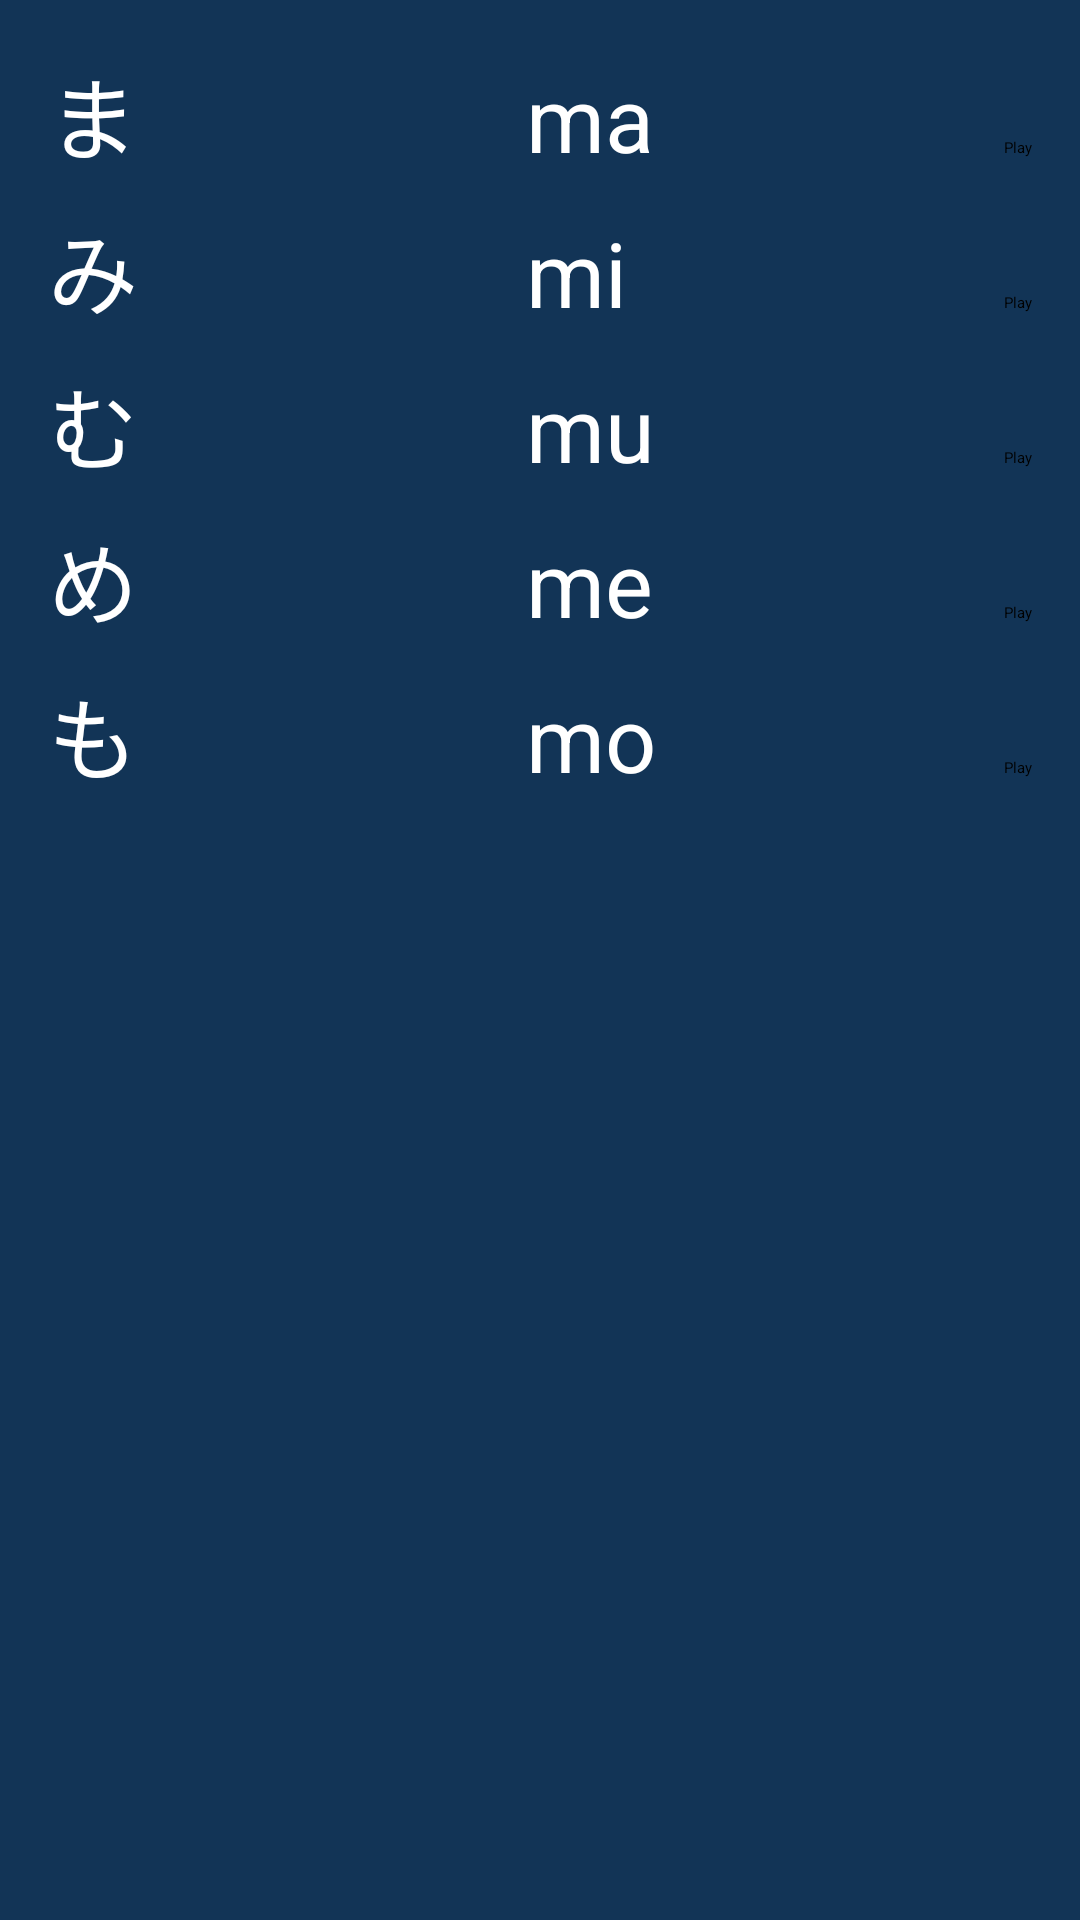

This screen was rendered from an Android layout file. Write that file and the resources it references.
<!-- AndroidManifest.xml: application theme Theme.Custom -->
<!-- res/layout/m_intro.xml -->
<?xml version="1.0" encoding="utf-8"?>
<LinearLayout xmlns:android="http://schemas.android.com/apk/res/android"
    xmlns:tools="http://schemas.android.com/tools"
    android:layout_width="match_parent"
    android:layout_height="match_parent"
    android:orientation="vertical"
    android:padding="16dp"
    android:background="#ff123456"
    tools:context=".Vowel_Intro">

    
    <LinearLayout
        android:layout_width="match_parent"
        android:layout_height="wrap_content"
        android:orientation="vertical">

        
        <LinearLayout
            android:layout_width="match_parent"
            android:layout_height="wrap_content"
            android:orientation="horizontal"
            android:paddingBottom="8dp">
            <TextView android:id="@+id/hiragana1" android:layout_width="0dp" android:layout_height="wrap_content" android:layout_weight="1" android:text="ま" android:textSize="30sp" android:textColor="@color/white" />
            <TextView android:layout_width="0dp" android:layout_height="wrap_content" android:layout_weight="1" android:text="ma" android:textSize="30sp" android:textColor="@color/white" />
            <Button android:id="@+id/playButton1" android:layout_width="wrap_content" android:layout_height="wrap_content" android:text="Play" />
        </LinearLayout>

        
        <LinearLayout
            android:layout_width="match_parent"
            android:layout_height="wrap_content"
            android:orientation="horizontal"
            android:paddingBottom="8dp">
            <TextView android:id="@+id/hiragana2" android:layout_width="0dp" android:layout_height="wrap_content" android:layout_weight="1" android:text="み" android:textSize="30sp" android:textColor="@color/white" />
            <TextView android:layout_width="0dp" android:layout_height="wrap_content" android:layout_weight="1" android:text="mi" android:textSize="30sp" android:textColor="@color/white" />
            <Button android:id="@+id/playButton2" android:layout_width="wrap_content" android:layout_height="wrap_content" android:text="Play" />
        </LinearLayout>

        
        <LinearLayout
            android:layout_width="match_parent"
            android:layout_height="wrap_content"
            android:orientation="horizontal"
            android:paddingBottom="8dp">
            <TextView android:id="@+id/hiragana3" android:layout_width="0dp" android:layout_height="wrap_content" android:layout_weight="1" android:text="む" android:textSize="30sp" android:textColor="@color/white" />
            <TextView android:layout_width="0dp" android:layout_height="wrap_content" android:layout_weight="1" android:text="mu" android:textSize="30sp" android:textColor="@color/white" />
            <Button android:id="@+id/playButton3" android:layout_width="wrap_content" android:layout_height="wrap_content" android:text="Play" />
        </LinearLayout>

        
        <LinearLayout
            android:layout_width="match_parent"
            android:layout_height="wrap_content"
            android:orientation="horizontal"
            android:paddingBottom="8dp">
            <TextView android:id="@+id/hiragana4" android:layout_width="0dp" android:layout_height="wrap_content" android:layout_weight="1" android:text="め" android:textSize="30sp" android:textColor="@color/white" />
            <TextView android:layout_width="0dp" android:layout_height="wrap_content" android:layout_weight="1" android:text="me" android:textSize="30sp" android:textColor="@color/white" />
            <Button android:id="@+id/playButton4" android:layout_width="wrap_content" android:layout_height="wrap_content" android:text="Play" />
        </LinearLayout>

        
        <LinearLayout
            android:layout_width="match_parent"
            android:layout_height="wrap_content"
            android:orientation="horizontal">
            <TextView android:id="@+id/hiragana5" android:layout_width="0dp" android:layout_height="wrap_content" android:layout_weight="1" android:text="も" android:textSize="30sp" android:textColor="@color/white" />
            <TextView android:layout_width="0dp" android:layout_height="wrap_content" android:layout_weight="1" android:text="mo" android:textSize="30sp" android:textColor="@color/white" />
            <Button android:id="@+id/playButton5" android:layout_width="wrap_content" android:layout_height="wrap_content" android:text="Play" />
        </LinearLayout>

    </LinearLayout>

</LinearLayout>
<!-- resources referenced by this layout -->
<resources>
  <color name="white">#FFFFFFFF</color>
</resources>
